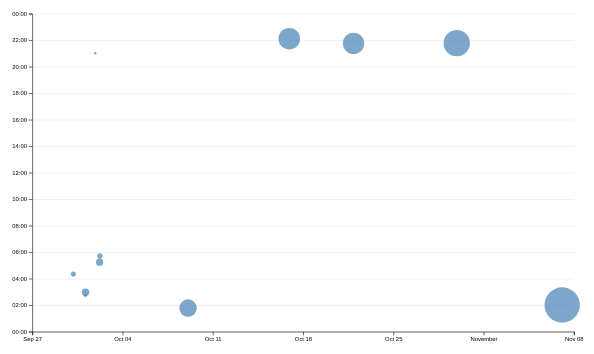
D3 v7 page, settled after 480 driven frames (8 s of simulated time); the page loaded 1 data file(s).


// ── ../global.js
console.log("IT'S ALIVE!");

function $$(selector, context = document) {
  return Array.from(context.querySelectorAll(selector));
}

const BASE_PATH =
  location.hostname === 'localhost' ||
  location.hostname === '127.0.0.1'
    ? '/'
    : '/portfolio/';

let pages = [
  { url: '', title: 'Home' },
  { url: 'projects/', title: 'Projects' },
  { url: 'contact/', title: 'Contact' },
  { url: 'cv/', title: 'CV' },
  { url: 'meta/', title: 'Meta' },
  { url: 'https://github.com/srhie2', title: 'GitHub' },
];

let nav = document.createElement('nav');
document.body.prepend(nav);

let currentPath = location.pathname.replace(/\/index\.html$/, '/');

for (let p of pages) {
  let url = p.url;

  if (!url.startsWith('http')) {
    url = BASE_PATH + url;
  }

  let a = document.createElement('a');
  a.href = url;
  a.textContent = p.title;

  let linkPath = a.pathname.replace(/\/index\.html$/, '/');

  if (a.host === location.host && linkPath === currentPath) {
    a.classList.add('current');
  }

  if (a.host !== location.host) {
    a.target = '_blank';
    a.rel = 'noopener noreferrer';
  }

  nav.append(a);
}

document.body.insertAdjacentHTML(
  'afterbegin',
  `
  <label class="color-scheme">
    Theme:
    <select>
      <option value="light dark">Automatic</option>
      <option value="light">Light</option>
      <option value="dark">Dark</option>
    </select>
  </label>
  `
);

let select = document.querySelector('.color-scheme select');

function setColorScheme(colorScheme) {
  document.documentElement.style.setProperty(
    'color-scheme',
    colorScheme
  );

  select.value = colorScheme;
}

if ('colorScheme' in localStorage) {
  setColorScheme(localStorage.colorScheme);
}

select.addEventListener('input', function (event) {
  let colorScheme = event.target.value;

  setColorScheme(colorScheme);
  localStorage.colorScheme = colorScheme;
});

export async function fetchJSON(url) {
  try {
    const response = await fetch(url);

    if (!response.ok) {
      throw new Error(`Failed to fetch: ${response.status}`);
    }

    const data = await response.json();

    return data;
  } catch (error) {
    console.error('Error fetching or parsing JSON:', error);
    throw error;
  }
}
export function renderProjects(
  projects,
  containerElement,
  headingLevel = 'h2'
) {
  containerElement.innerHTML = '';

  for (const project of projects) {
    const article = document.createElement('article');

    const imageURL = new URL(
      project.image,
      import.meta.url
    ).href;

    const projectLink = project.url
      ? `<br>
         <a href="${project.url}"
            target="_blank"
            rel="noopener noreferrer">
           View project
         </a>`
      : '';

    article.innerHTML = `
      <${headingLevel}>${project.title}</${headingLevel}>
      <img src="${imageURL}" alt="${project.title}">
      <div class="project-details">
        <p>${project.description}${projectLink}</p>
        <p class="project-year">${project.year}</p>
      </div>
    `;

    containerElement.appendChild(article);
  }
}

export async function fetchGitHubData(username) {
  return fetchJSON(`https://api.github.com/users/${username}`);
}
// ── main.js
import * as d3 from 'https://cdn.jsdelivr.net/npm/d3@7/+esm';

async function loadData() {
  const data = await d3.csv('loc.csv', (row) => ({
    ...row,
    line: Number(row.line),
    depth: Number(row.depth),
    length: Number(row.length),
    date: new Date(row.date + 'T00:00' + row.timezone),
    datetime: new Date(row.datetime),
  }));

  return data;
}

function processCommits(data) {
  const groups = d3.groups(data, function (row) {
    return row.commit;
  });

  const commits = [];

  for (const group of groups) {
    const id = group[0];
    const lines = group[1];
    const first = lines[0];

    const commit = {
      id: id,
      url: 'https://github.com/srhie2/portfolio/commit/' + id,
      author: first.author,
      date: first.date,
      time: first.time,
      timezone: first.timezone,
      datetime: first.datetime,
      hourFrac: first.datetime.getHours()
        + first.datetime.getMinutes() / 60,
      totalLines: lines.length,
    };

    Object.defineProperty(commit, 'lines', {
      value: lines,
      enumerable: false,
    });

    commits.push(commit);
  }

  return commits;
}

const data = await loadData();
const commits = processCommits(data);

const stats = d3.select('#stats');
const dl = stats.append('dl').attr('class', 'stats');

dl.append('dt').text('Total lines of code');
dl.append('dd').text(data.length);

dl.append('dt').text('Total commits');
dl.append('dd').text(commits.length);

const files = d3.group(data, function (row) {
  return row.file;
});

const fileCount = files.size;

const averageLength = d3.mean(data, function (row) {
  return row.length;
});

const maxDepth = d3.max(data, function (row) {
  return row.depth;
});

dl.append('dt').text('Total files');
dl.append('dd').text(fileCount);

dl.append('dt').text('Average line length');
dl.append('dd').text(averageLength.toFixed(1));

dl.append('dt').text('Maximum depth');
dl.append('dd').text(maxDepth);

function renderScatterPlot(commits) {
  const width = 1000;
  const height = 600;

  const margin = {
    top: 20,
    right: 20,
    bottom: 40,
    left: 60,
  };

  const svg = d3.select('#chart')
    .append('svg')
    .attr('viewBox', '0 0 ' + width + ' ' + height)
    .style('overflow', 'visible');

  const xScale = d3.scaleTime()
    .domain(d3.extent(commits, function (commit) {
      return commit.datetime;
    }))
    .range([margin.left, width - margin.right])
    .nice();

  const yScale = d3.scaleLinear()
    .domain([0, 24])
    .range([height - margin.bottom, margin.top]);

  const gridlines = d3.axisLeft(yScale)
    .tickFormat('')
    .tickSize(-(width - margin.left - margin.right));

  svg.append('g')
    .attr('class', 'gridlines')
    .attr('transform', 'translate(' + margin.left + ', 0)')
    .call(gridlines);

  const xAxis = d3.axisBottom(xScale);

  const yAxis = d3.axisLeft(yScale)
    .tickFormat(function (hour) {
      return String(hour % 24).padStart(2, '0') + ':00';
    });

  svg.append('g')
    .attr('transform', 'translate(0, ' + (height - margin.bottom) + ')')
    .call(xAxis);

  svg.append('g')
    .attr('transform', 'translate(' + margin.left + ', 0)')
    .call(yAxis);

  const lineRange = d3.extent(commits, function (commit) {
    return commit.totalLines;
  });

  const rScale = d3.scaleSqrt()
    .domain(lineRange)
    .range([2, 30]);

  const sortedCommits = d3.sort(commits, function (commit) {
    return -commit.totalLines;
  });
  
  const dots = svg.append('g')
    .attr('class', 'dots');

  dots.selectAll('circle')
    .data(sortedCommits)
    .join('circle')
    .attr('cx', function (commit) {
      return xScale(commit.datetime);
    })
    .attr('cy', function (commit) {
      return yScale(commit.hourFrac);
    })
    .attr('r', function (commit) {
      return rScale(commit.totalLines);
    })
    .attr('fill', 'steelblue')
    .style('fill-opacity', 0.7)
    .on('mouseenter', function (event, commit) {
      d3.select(event.currentTarget)
        .style('fill-opacity', 1);

      renderTooltipContent(commit);
      updateTooltipVisibility(true);
      updateTooltipPosition(event);
    })
        .on('mouseleave', function (event) {
      d3.select(event.currentTarget)
        .style('fill-opacity', 0.7);

      updateTooltipVisibility(false);
    });

  function isCommitSelected(selection, commit) {
    if (!selection) {
      return false;
    }

    const left = selection[0][0];
    const top = selection[0][1];
    const right = selection[1][0];
    const bottom = selection[1][1];

    const x = xScale(commit.datetime);
    const y = yScale(commit.hourFrac);

    return x >= left && x <= right
      && y >= top && y <= bottom;
  }

    function brushed(event) {
    const selection = event.selection;

    dots.selectAll('circle')
      .classed('selected', function (commit) {
        return isCommitSelected(selection, commit);
      });

    const selectedCommits = [];

    for (const commit of commits) {
      if (isCommitSelected(selection, commit)) {
        selectedCommits.push(commit);
      }
    }

    const countElement = document.getElementById('selection-count');

    if (selectedCommits.length === 0) {
      countElement.textContent = 'No commits selected';
    } else {
      countElement.textContent =
        selectedCommits.length + ' commits selected';
    }

    renderLanguageBreakdown(selectedCommits);
  }

  function renderLanguageBreakdown(selectedCommits) {
    const container = d3.select('#language-breakdown');
    container.html('');

    if (selectedCommits.length === 0) {
      return;
    }

    const lines = [];

    for (const commit of selectedCommits) {
      for (const line of commit.lines) {
        lines.push(line);
      }
    }

    const breakdown = d3.rollup(
      lines,
      function (group) {
        return group.length;
      },
      function (line) {
        return line.type;
      }
    );

    for (const entry of breakdown) {
      const language = entry[0];
      const count = entry[1];
      const percentage = (count / lines.length * 100).toFixed(1);

      container.append('dt').text(language);
      container.append('dd')
        .text(count + ' lines (' + percentage + '%)');
    }
  }

  const brush = d3.brush()
    .extent([
      [margin.left, margin.top],
      [width - margin.right, height - margin.bottom],
    ])
    .on('start brush end', brushed);

  const brushGroup = svg.append('g')
    .attr('class', 'brush')
    .call(brush);

  dots.raise();
}

renderScatterPlot(commits);

function renderTooltipContent(commit) {
  const link = document.getElementById('commit-link');

  link.href = commit.url;
  link.textContent = commit.id;

  document.getElementById('commit-date').textContent =
    commit.datetime.toLocaleDateString();

  document.getElementById('commit-time').textContent =
    commit.datetime.toLocaleTimeString();

  document.getElementById('commit-author').textContent =
    commit.author;

  document.getElementById('commit-lines').textContent =
    commit.totalLines;
}

function updateTooltipVisibility(isVisible) {
  const tooltip = document.getElementById('commit-tooltip');
  tooltip.hidden = !isVisible;
}

function updateTooltipPosition(event) {
  const tooltip = document.getElementById('commit-tooltip');

  tooltip.style.left = event.clientX + 'px';
  tooltip.style.top = event.clientY + 'px';
}

### data: loc.csv
file, line, type, commit, author, date, time, timezone, datetime, depth, length
style.css, 1, css, 0d417585, srhie2, 2026-10-08, 18:47:19, -07:00, 2026-10-08T18:47:19-07:00, 0, 4
style.css, 2, css, 0d417585, srhie2, 2026-10-08, 18:47:19, -07:00, 2026-10-08T18:47:19-07:00, 1, 31
style.css, 3, css, 71a26360, srhie2, 2026-10-16, 15:07:46, -07:00, 2026-10-16T15:07:46-07:00, 1, 39
style.css, 4, css, 71a26360, srhie2, 2026-10-16, 15:07:46, -07:00, 2026-10-16T15:07:46-07:00, 0, 0
style.css, 5, css, 0d417585, srhie2, 2026-10-08, 18:47:19, -07:00, 2026-10-08T18:47:19-07:00, 1, 32
style.css, 6, css, 71a26360, srhie2, 2026-10-16, 15:07:46, -07:00, 2026-10-16T15:07:46-07:00, 1, 23
style.css, 7, css, 71a26360, srhie2, 2026-10-16, 15:07:46, -07:00, 2026-10-16T15:07:46-07:00, 1, 23
style.css, 8, css, 71a26360, srhie2, 2026-10-16, 15:07:46, -07:00, 2026-10-16T15:07:46-07:00, 1, 16
style.css, 9, css, 0d417585, srhie2, 2026-10-08, 18:47:19, -07:00, 2026-10-08T18:47:19-07:00, 0, 0
style.css, 10, css, 0d417585, srhie2, 2026-10-08, 18:47:19, -07:00, 2026-10-08T18:47:19-07:00, 0, 0
style.css, 11, css, 7818e8b6, srhie2, 2026-09-30, 19:44:03, -07:00, 2026-09-30T19:44:03-07:00, 0, 4
style.css, 12, css, 7818e8b6, srhie2, 2026-09-30, 19:44:03, -07:00, 2026-09-30T19:44:03-07:00, 1, 23
style.css, 13, css, 0d417585, srhie2, 2026-10-08, 18:47:19, -07:00, 2026-10-08T18:47:19-07:00, 0, 0
style.css, 14, css, 0d417585, srhie2, 2026-10-08, 18:47:19, -07:00, 2026-10-08T18:47:19-07:00, 1, 15
style.css, 15, css, 0d417585, srhie2, 2026-10-08, 18:47:19, -07:00, 2026-10-08T18:47:19-07:00, 1, 18
style.css, 16, css, 71a26360, srhie2, 2026-10-16, 15:07:46, -07:00, 2026-10-16T15:07:46-07:00, 1, 24
style.css, 17, css, bc4622e8, srhie2, 2026-10-01, 22:15:25, -07:00, 2026-10-01T22:15:25-07:00, 0, 0
style.css, 18, css, bc4622e8, srhie2, 2026-10-01, 22:15:25, -07:00, 2026-10-01T22:15:25-07:00, 0, 0
style.css, 19, css, bc4622e8, srhie2, 2026-10-01, 22:15:25, -07:00, 2026-10-01T22:15:25-07:00, 0, 3
style.css, 20, css, e6b42e58, srhie2, 2026-10-01, 22:43:30, -07:00, 2026-10-01T22:43:30-07:00, 1, 11
style.css, 21, css, e6b42e58, srhie2, 2026-10-01, 22:43:30, -07:00, 2026-10-01T22:43:30-07:00, 1, 14
style.css, 22, css, e6b42e58, srhie2, 2026-10-01, 22:43:30, -07:00, 2026-10-01T22:43:30-07:00, 1, 11
style.css, 23, css, e6b42e58, srhie2, 2026-10-01, 22:43:30, -07:00, 2026-10-01T22:43:30-07:00, 0, 0
style.css, 24, css, 0d417585, srhie2, 2026-10-08, 18:47:19, -07:00, 2026-10-08T18:47:19-07:00, 0, 0
style.css, 25, css, 0d417585, srhie2, 2026-10-08, 18:47:19, -07:00, 2026-10-08T18:47:19-07:00, 0, 3
style.css, 26, css, 0d417585, srhie2, 2026-10-08, 18:47:19, -07:00, 2026-10-08T18:47:19-07:00, 1, 12
style.css, 27, css, 0d417585, srhie2, 2026-10-08, 18:47:19, -07:00, 2026-10-08T18:47:19-07:00, 1, 17
style.css, 28, css, 71a26360, srhie2, 2026-10-16, 15:07:46, -07:00, 2026-10-16T15:07:46-07:00, 1, 43
style.css, 29, css, 0d417585, srhie2, 2026-10-08, 18:47:19, -07:00, 2026-10-08T18:47:19-07:00, 0, 0
style.css, 30, css, 0d417585, srhie2, 2026-10-08, 18:47:19, -07:00, 2026-10-08T18:47:19-07:00, 0, 0
style.css, 31, css, 0d417585, srhie2, 2026-10-08, 18:47:19, -07:00, 2026-10-08T18:47:19-07:00, 0, 5
style.css, 32, css, 0d417585, srhie2, 2026-10-08, 18:47:19, -07:00, 2026-10-08T18:47:19-07:00, 1, 6
style.css, 33, css, 0d417585, srhie2, 2026-10-08, 18:47:19, -07:00, 2026-10-08T18:47:19-07:00, 1, 20
style.css, 34, css, 0d417585, srhie2, 2026-10-08, 18:47:19, -07:00, 2026-10-08T18:47:19-07:00, 1, 13
style.css, 35, css, 0d417585, srhie2, 2026-10-08, 18:47:19, -07:00, 2026-10-08T18:47:19-07:00, 1, 17
style.css, 36, css, 0d417585, srhie2, 2026-10-08, 18:47:19, -07:00, 2026-10-08T18:47:19-07:00, 1, 13
style.css, 37, css, 0d417585, srhie2, 2026-10-08, 18:47:19, -07:00, 2026-10-08T18:47:19-07:00, 0, 0
style.css, 38, css, 0d417585, srhie2, 2026-10-08, 18:47:19, -07:00, 2026-10-08T18:47:19-07:00, 0, 0
style.css, 39, css, 0d417585, srhie2, 2026-10-08, 18:47:19, -07:00, 2026-10-08T18:47:19-07:00, 0, 13
style.css, 40, css, 71a26360, srhie2, 2026-10-16, 15:07:46, -07:00, 2026-10-16T15:07:46-07:00, 1, 45
style.css, 41, css, 0d417585, srhie2, 2026-10-08, 18:47:19, -07:00, 2026-10-08T18:47:19-07:00, 1, 20
style.css, 42, css, 0d417585, srhie2, 2026-10-08, 18:47:19, -07:00, 2026-10-08T18:47:19-07:00, 0, 0
style.css, 43, css, 0d417585, srhie2, 2026-10-08, 18:47:19, -07:00, 2026-10-08T18:47:19-07:00, 0, 0
style.css, 44, css, 0d417585, srhie2, 2026-10-08, 18:47:19, -07:00, 2026-10-08T18:47:19-07:00, 0, 11
style.css, 45, css, 0d417585, srhie2, 2026-10-08, 18:47:19, -07:00, 2026-10-08T18:47:19-07:00, 1, 45
style.css, 46, css, 0d417585, srhie2, 2026-10-08, 18:47:19, -07:00, 2026-10-08T18:47:19-07:00, 1, 20
style.css, 47, css, 0d417585, srhie2, 2026-10-08, 18:47:19, -07:00, 2026-10-08T18:47:19-07:00, 0, 0
style.css, 48, css, 0d417585, srhie2, 2026-10-08, 18:47:19, -07:00, 2026-10-08T18:47:19-07:00, 0, 0
style.css, 49, css, 0d417585, srhie2, 2026-10-08, 18:47:19, -07:00, 2026-10-08T18:47:19-07:00, 0, 4
style.css, 50, css, 0d417585, srhie2, 2026-10-08, 18:47:19, -07:00, 2026-10-08T18:47:19-07:00, 0, 7
style.css, 51, css, 71a26360, srhie2, 2026-10-16, 15:07:46, -07:00, 2026-10-16T15:07:46-07:00, 0, 5
style.css, 52, css, 71a26360, srhie2, 2026-10-16, 15:07:46, -07:00, 2026-10-16T15:07:46-07:00, 0, 6
style.css, 53, css, 0d417585, srhie2, 2026-10-08, 18:47:19, -07:00, 2026-10-08T18:47:19-07:00, 1, 12
style.css, 54, css, 0d417585, srhie2, 2026-10-08, 18:47:19, -07:00, 2026-10-08T18:47:19-07:00, 0, 0
style.css, 55, css, 0d417585, srhie2, 2026-10-08, 18:47:19, -07:00, 2026-10-08T18:47:19-07:00, 0, 0
style.css, 56, css, 71a26360, srhie2, 2026-10-16, 15:07:46, -07:00, 2026-10-16T15:07:46-07:00, 0, 13
style.css, 57, css, 71a26360, srhie2, 2026-10-16, 15:07:46, -07:00, 2026-10-16T15:07:46-07:00, 1, 17
style.css, 58, css, 71a26360, srhie2, 2026-10-16, 15:07:46, -07:00, 2026-10-16T15:07:46-07:00, 1, 8
style.css, 59, css, 71a26360, srhie2, 2026-10-16, 15:07:46, -07:00, 2026-10-16T15:07:46-07:00, 1, 10
style.css, 60, css, 71a26360, srhie2, 2026-10-16, 15:07:46, -07:00, 2026-10-16T15:07:46-07:00, 0, 0
... 1,093 more rows